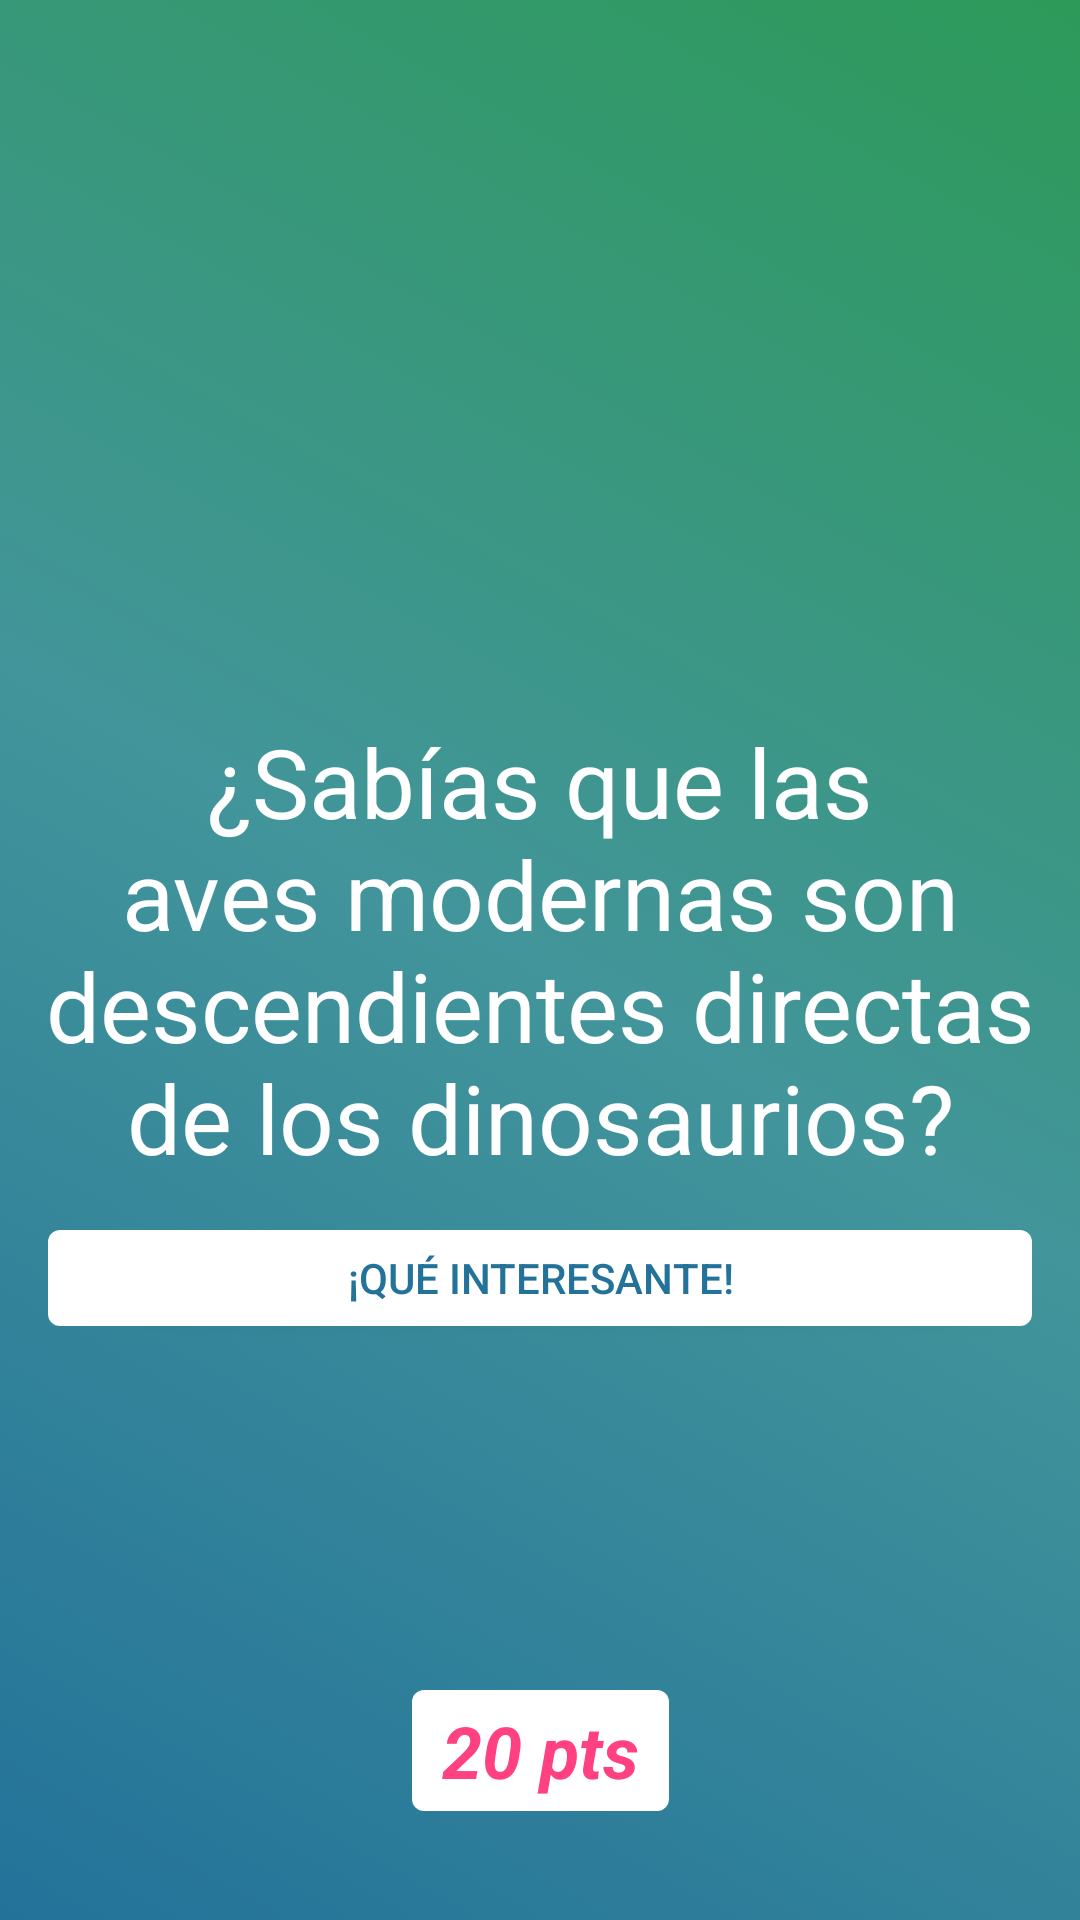

This screen was rendered from an Android layout file. Write that file and the resources it references.
<!-- AndroidManifest.xml: activity theme LudifyTransparentStatusBar -->
<!-- res/layout/activity_fact.xml -->
<?xml version="1.0" encoding="utf-8"?>
<android.support.constraint.ConstraintLayout xmlns:android="http://schemas.android.com/apk/res/android"
    xmlns:app="http://schemas.android.com/apk/res-auto"
    xmlns:tools="http://schemas.android.com/tools"
    android:layout_width="match_parent"
    android:layout_height="match_parent"
    tools:context="com.example.ludify.Home"
    android:background="@drawable/background_color"
    android:orientation="vertical"
    android:fitsSystemWindows="true">


    <ImageView
        android:id="@+id/imageFact"
        android:layout_width="0dp"
        android:layout_height="128dp"
        android:layout_marginLeft="8dp"
        android:layout_marginRight="8dp"
        android:layout_marginTop="8dp"
        android:scaleType="centerCrop"
        app:layout_constraintHorizontal_bias="0.0"
        app:layout_constraintLeft_toLeftOf="parent"
        app:layout_constraintRight_toRightOf="parent"
        app:layout_constraintTop_toTopOf="parent"
        app:srcCompat="@drawable/ic_clear_black_64dp"
        app:layout_constraintBottom_toBottomOf="parent"
        android:layout_marginBottom="8dp"
        app:layout_constraintVertical_bias="0.110000014" />

    <TextView
        android:id="@+id/fact"
        android:layout_width="wrap_content"
        android:layout_height="wrap_content"
        android:text="¿Sabías que las aves modernas son descendientes directas de los dinosaurios?"
        android:textColor="@color/colorWhite"
        android:textSize="32sp"
        android:gravity="center"
        android:paddingLeft="10dp"
        android:paddingRight="10dp"
        android:layout_marginRight="8dp"
        app:layout_constraintRight_toRightOf="parent"
        android:layout_marginLeft="8dp"
        app:layout_constraintLeft_toLeftOf="parent"
        android:layout_marginTop="8dp"
        app:layout_constraintTop_toBottomOf="@+id/imageFact"
        android:layout_marginBottom="8dp"
        app:layout_constraintBottom_toTopOf="@+id/points"
        app:layout_constraintVertical_bias="0.19999999" />

    <TextView
        android:id="@+id/points"
        android:layout_width="wrap_content"
        android:layout_height="wrap_content"
        android:layout_marginLeft="8dp"
        android:layout_marginRight="8dp"
        android:gravity="center"
        android:paddingLeft="10dp"
        android:paddingRight="10dp"
        android:paddingTop="4dp"
        android:paddingBottom="4dp"
        android:text="20 pts"
        android:background="@drawable/home_button_scan"
        android:textColor="@color/colorAccent"
        android:textSize="24sp"
        android:textStyle="bold|italic"
        app:layout_constraintLeft_toLeftOf="parent"
        app:layout_constraintRight_toRightOf="parent"
        app:layout_constraintBottom_toBottomOf="parent"
        android:layout_marginBottom="8dp"
        android:layout_marginTop="8dp"
        app:layout_constraintTop_toBottomOf="@+id/okButton"
        app:layout_constraintVertical_bias="0.8" />

    <Button
        android:id="@+id/okButton"
        android:layout_width="0dp"
        android:layout_height="wrap_content"
        android:layout_marginLeft="16dp"
        android:layout_marginRight="16dp"
        android:background="@drawable/home_button_scan"
        android:minHeight="32dp"
        android:text="¡Qué interesante!"
        android:textColor="@color/colorBackgroundSecondary"
        android:textSize="14sp"
        app:layout_constraintHorizontal_bias="0.0"
        app:layout_constraintLeft_toLeftOf="parent"
        app:layout_constraintRight_toRightOf="parent"
        android:layout_marginTop="16dp"
        app:layout_constraintTop_toBottomOf="@+id/fact" />
</android.support.constraint.ConstraintLayout>
<!-- resources referenced by this layout -->
<resources>
  <color name="colorAccent">#FF4081</color>
  <color name="colorBackgroundSecondary">#ff23729a</color>
  <color name="colorWhite">#ffffff</color>
  <!-- drawable background_color (drawable) -->
  <?xml version="1.0" encoding="utf-8"?>
  <selector xmlns:android="http://schemas.android.com/apk/res/android">
      <item>
          <shape>
              <gradient
                  android:startColor="@color/colorBackgroundPrimary"
                  android:centerColor="@color/colorBackgroundCenter"
                  android:endColor="@color/colorBackgroundSecondary"
                  android:angle="225"/>
          </shape>
      </item>
  </selector>
  <!-- drawable home_button_scan (drawable) -->
  <?xml version="1.0" encoding="utf-8"?>
  <selector xmlns:android="http://schemas.android.com/apk/res/android">
  
      <item>
          <shape android:shape="rectangle">
              <solid android:color="@color/colorWhite" />
              <corners android:radius="4dp" />
          </shape>
      </item>
  
  </selector>
  <!-- drawable ic_clear_black_64dp (drawable) -->
  <vector android:height="64dp" android:viewportHeight="24.0"
      android:viewportWidth="24.0" android:width="64dp" xmlns:android="http://schemas.android.com/apk/res/android">
      <path android:fillColor="#d50000" android:pathData="M19,6.41L17.59,5 12,10.59 6.41,5 5,6.41 10.59,12 5,17.59 6.41,19 12,13.41 17.59,19 19,17.59 13.41,12z"/>
  </vector>
  <style name="LudifyTransparentStatusBar" parent="LudifyNoActionBar">
          <item name="android:statusBarColor">@android:color/transparent</item>
          <item name="android:navigationBarColor">@android:color/transparent</item>
      </style>
  <color name="colorBackgroundPrimary">#ff2d9a59</color>
  <color name="colorBackgroundCenter">#ff42959a</color>
  <style name="LudifyNoActionBar" parent="LudifyTheme">
          <item name="android:windowActionBarOverlay">true</item>
          <item name="android:windowNoTitle">true</item>
      </style>
  <style name="LudifyTheme" parent="android:Theme.Material">
          <item name="android:colorPrimary">@color/colorPrimary</item>
          <item name="android:colorPrimaryDark">@color/colorPrimaryDark</item>
          <item name="android:colorAccent">@color/colorAccent</item>
      </style>
  <color name="colorPrimary">#4caf50</color>
  <color name="colorPrimaryDark">#ff2d9a59</color>
</resources>
